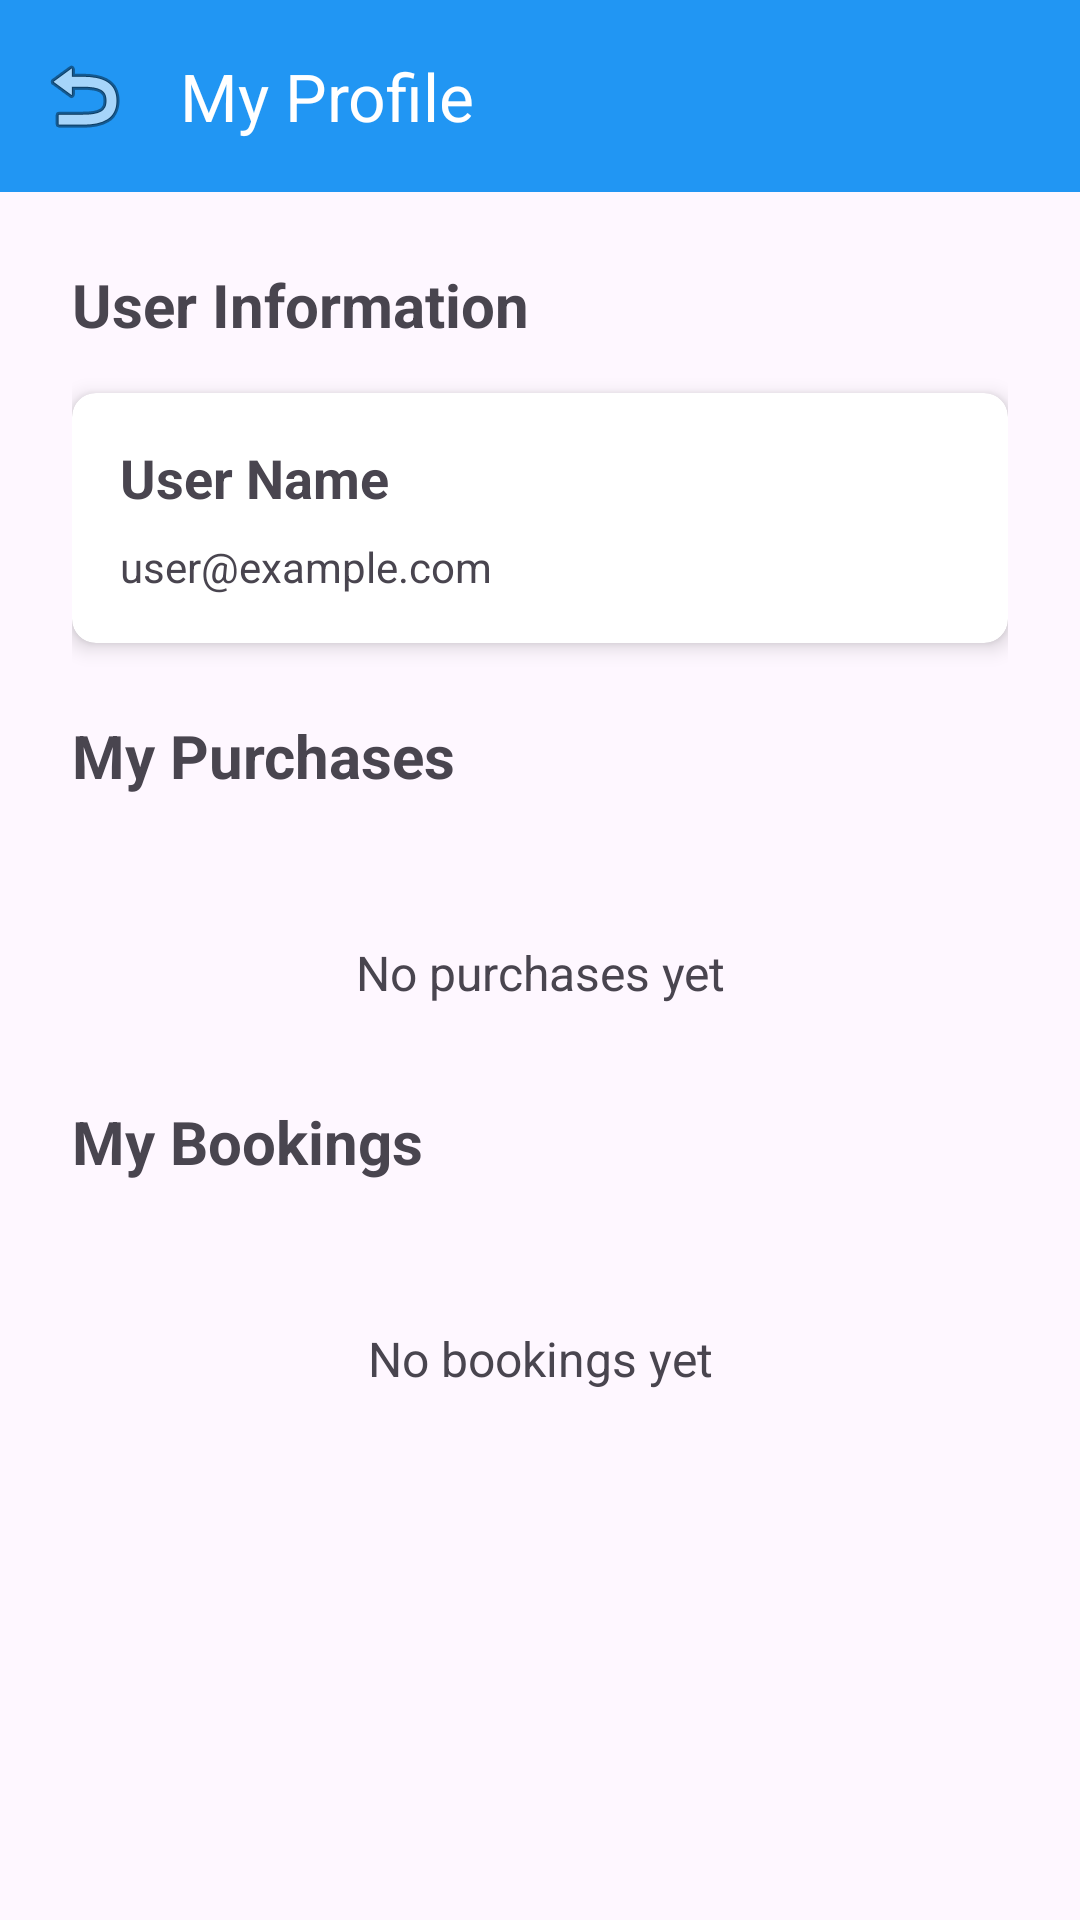

This screen was rendered from an Android layout file. Write that file and the resources it references.
<!-- AndroidManifest.xml: application theme Theme.CruiseMastersMAD -->
<!-- res/layout/activity_profile.xml -->
<?xml version="1.0" encoding="utf-8"?>
<ScrollView xmlns:android="http://schemas.android.com/apk/res/android"
    xmlns:app="http://schemas.android.com/apk/res-auto"
    android:layout_width="match_parent"
    android:layout_height="match_parent"
    android:background="@color/background_light">

    <LinearLayout
        android:layout_width="match_parent"
        android:layout_height="wrap_content"
        android:orientation="vertical">

        <androidx.appcompat.widget.Toolbar
            android:id="@+id/toolbar"
            android:layout_width="match_parent"
            android:layout_height="?attr/actionBarSize"
            android:background="?attr/colorPrimary"
            app:title="My Profile"
            app:navigationIcon="@android:drawable/ic_menu_revert"
            app:titleTextColor="@color/white" />

        <LinearLayout
            android:layout_width="match_parent"
            android:layout_height="wrap_content"
            android:orientation="vertical"
            android:padding="24dp">

            
            <TextView
                android:layout_width="match_parent"
                android:layout_height="wrap_content"
                android:text="User Information"
                android:textSize="20sp"
                android:textStyle="bold"
                android:layout_marginBottom="16dp" />

            <androidx.cardview.widget.CardView
                android:layout_width="match_parent"
                android:layout_height="wrap_content"
                app:cardCornerRadius="8dp"
                app:cardElevation="4dp"
                android:layout_marginBottom="24dp">

                <LinearLayout
                    android:layout_width="match_parent"
                    android:layout_height="wrap_content"
                    android:orientation="vertical"
                    android:padding="16dp">

                    <TextView
                        android:id="@+id/tvUserName"
                        android:layout_width="match_parent"
                        android:layout_height="wrap_content"
                        android:text="User Name"
                        android:textSize="18sp"
                        android:textStyle="bold"
                        android:layout_marginBottom="8dp" />

                    <TextView
                        android:id="@+id/tvUserEmail"
                        android:layout_width="match_parent"
                        android:layout_height="wrap_content"
                        android:text="user@example.com"
                        android:textSize="14sp"
                        android:textColor="@color/gray_dark" />

                </LinearLayout>

            </androidx.cardview.widget.CardView>

            
            <TextView
                android:layout_width="match_parent"
                android:layout_height="wrap_content"
                android:text="My Purchases"
                android:textSize="20sp"
                android:textStyle="bold"
                android:layout_marginBottom="16dp" />

            <TextView
                android:id="@+id/tvNoPurchases"
                android:layout_width="match_parent"
                android:layout_height="wrap_content"
                android:text="No purchases yet"
                android:textSize="16sp"
                android:gravity="center"
                android:padding="32dp"
                android:visibility="visible" />

            <androidx.recyclerview.widget.RecyclerView
                android:id="@+id/recyclerViewPurchases"
                android:layout_width="match_parent"
                android:layout_height="wrap_content"
                android:layout_marginBottom="24dp"
                android:visibility="gone" />

            
            <TextView
                android:layout_width="match_parent"
                android:layout_height="wrap_content"
                android:text="My Bookings"
                android:textSize="20sp"
                android:textStyle="bold"
                android:layout_marginBottom="16dp" />

            <TextView
                android:id="@+id/tvNoBookings"
                android:layout_width="match_parent"
                android:layout_height="wrap_content"
                android:text="No bookings yet"
                android:textSize="16sp"
                android:gravity="center"
                android:padding="32dp"
                android:visibility="visible" />

            <androidx.recyclerview.widget.RecyclerView
                android:id="@+id/recyclerViewBookings"
                android:layout_width="match_parent"
                android:layout_height="wrap_content" />

        </LinearLayout>

    </LinearLayout>

</ScrollView>
<!-- resources referenced by this layout -->
<resources>
  <color name="white">#FFFFFFFF</color>
  <style name="Theme.CruiseMastersMAD" parent="Base.Theme.CruiseMastersMAD" />
  <style name="Base.Theme.CruiseMastersMAD" parent="Theme.Material3.Light">
          <item name="colorPrimary">@color/primary</item>
          <item name="colorPrimaryVariant">@color/primary_dark</item>
          <item name="colorOnPrimary">@color/white</item>
          <item name="colorSecondary">@color/accent</item>
          <item name="colorSecondaryVariant">@color/accent</item>
          <item name="colorOnSecondary">@color/white</item>
          <item name="android:statusBarColor" tools:targetApi="l">?attr/colorPrimaryVariant</item>
      </style>
  <color name="primary">#2196F3</color>
  <color name="primary_dark">#1976D2</color>
  <color name="accent">#FF4081</color>
</resources>
